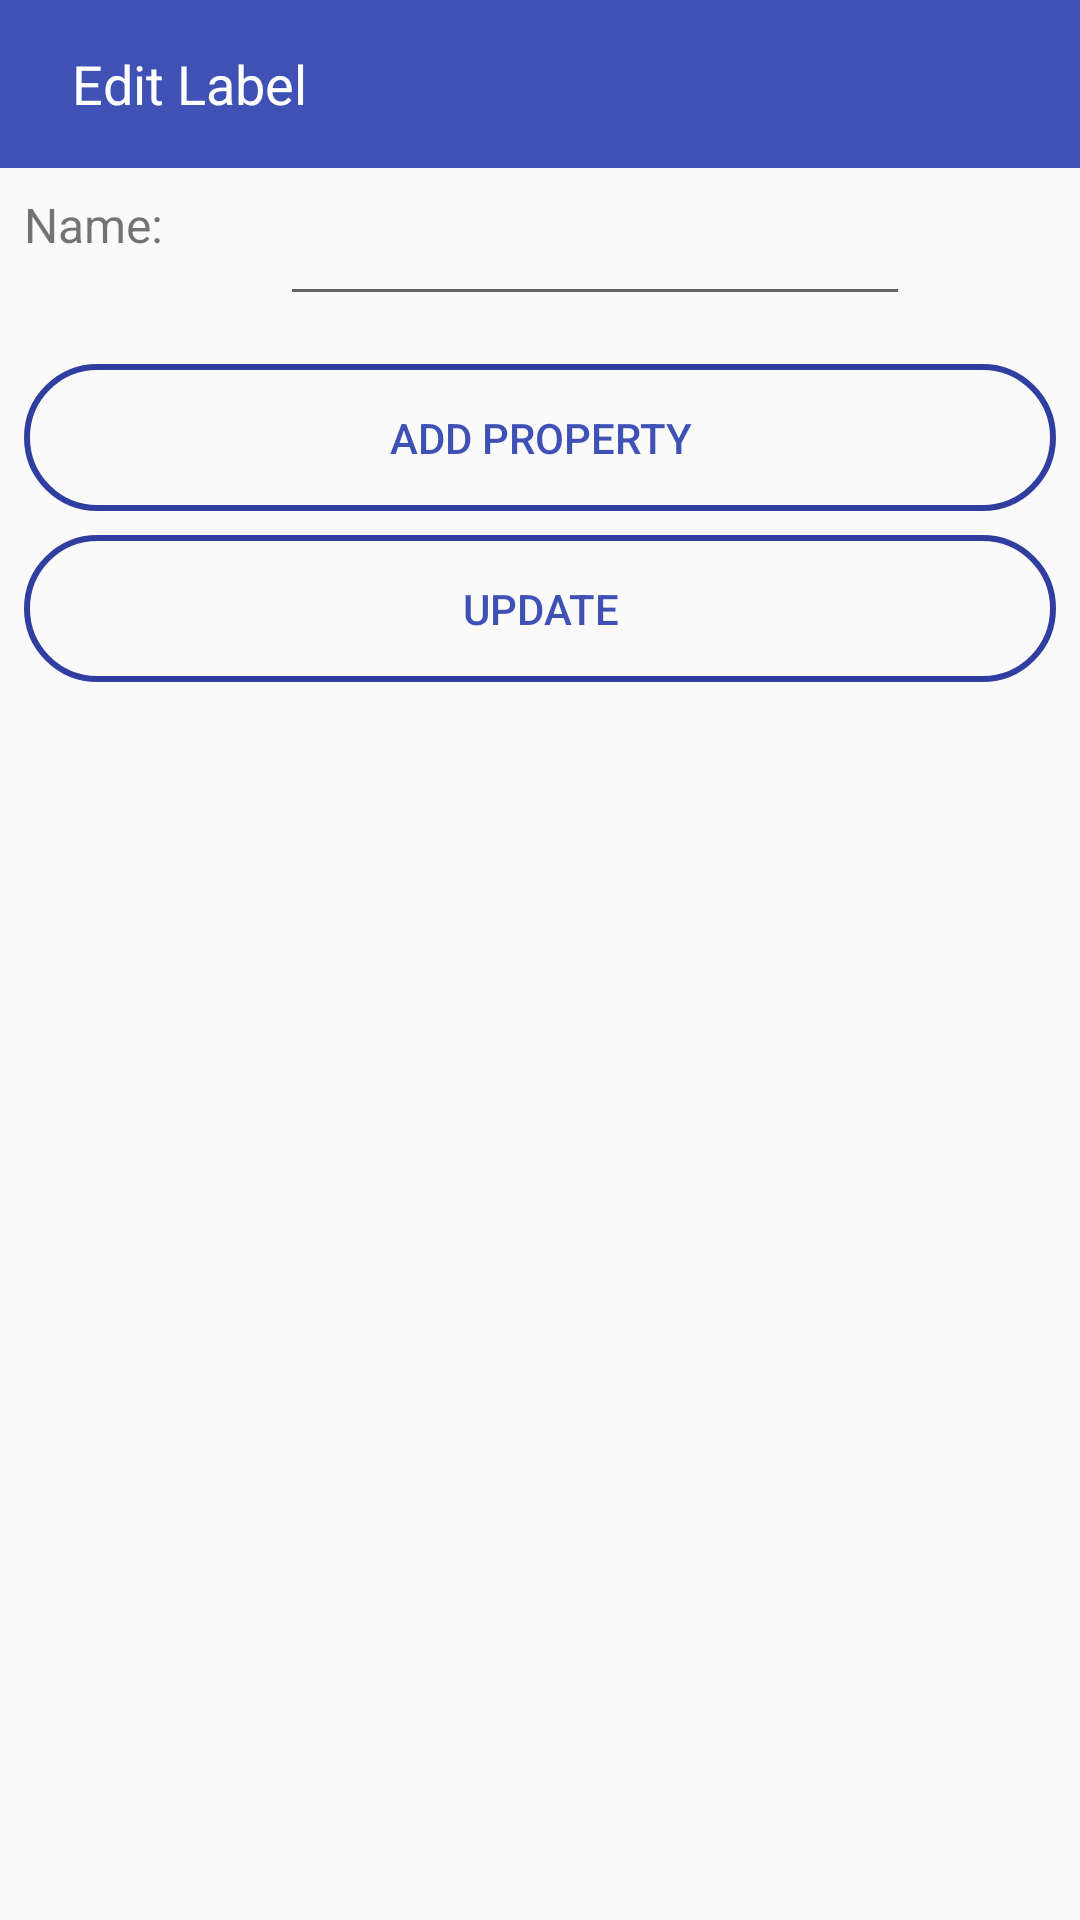

Android layout source for this screen:
<!-- AndroidManifest.xml: application theme MyMaterialTheme -->
<!-- res/layout/activity_edit_label.xml -->
<?xml version="1.0" encoding="utf-8"?>
<LinearLayout xmlns:android="http://schemas.android.com/apk/res/android"
    xmlns:app="http://schemas.android.com/apk/res-auto"
    xmlns:tools="http://schemas.android.com/tools"
    android:layout_width="match_parent"
    android:layout_height="match_parent"
    tools:context=".labels.edit.EditLabelActivity"
    tools:ignore="ExtraText"
    android:orientation="vertical">

    <android.support.v7.widget.Toolbar
        android:id="@+id/toolbar"
        android:layout_width="match_parent"
        android:layout_height="?attr/actionBarSize"
        android:background="?attr/colorPrimary"
        app:layout_scrollFlags="scroll|enterAlways"
        app:popupTheme="@style/ThemeOverlay.AppCompat.Light">

        <ImageView
            android:contentDescription="@string/add_label"
            android:id="@+id/backButton"
            android:layout_width="wrap_content"
            android:layout_height="wrap_content"
            android:src="@drawable/ic_arrow_back"
            android:layout_marginEnd="@dimen/edit_text_margins"
            android:layout_marginStart="@dimen/edit_text_margins"/>

    <TextView
        android:layout_marginEnd="@dimen/edit_text_margins"
        android:layout_marginStart="@dimen/edit_text_margins"
        android:layout_width="wrap_content"
        android:layout_height="wrap_content"
        android:text="@string/edit_label_toolbar_title"
        android:textColor="@color/white"
        android:textSize="@dimen/toolbar_text_size" />
    </android.support.v7.widget.Toolbar>

    <ScrollView
        android:layout_width="match_parent"
        android:layout_height="match_parent">

        <android.support.constraint.ConstraintLayout
            android:layout_width="match_parent"
            android:layout_height="wrap_content">

            <EditText
                android:id="@+id/itemNameEditText"
                android:layout_width="wrap_content"
                android:layout_height="wrap_content"
                android:layout_marginEnd="@dimen/edit_text_margins"
                android:layout_marginStart="@dimen/edit_text_margins"
                android:layout_marginTop="@dimen/edit_text_margins"
                android:ems="10"
                android:inputType="textPersonName"
                app:layout_constraintEnd_toEndOf="parent"
                app:layout_constraintHorizontal_bias="0.384"
                app:layout_constraintStart_toEndOf="@+id/textViewItemName"
                app:layout_constraintTop_toTopOf="parent"
                tools:ignore="LabelFor" />

            <Button
                android:background="@drawable/button_style"
                android:textColor="@color/colorPrimary"
                android:id="@+id/updateLableBtn"
                android:layout_width="match_parent"
                android:layout_height="wrap_content"
                android:layout_marginBottom="@dimen/button_all_margins"
                android:layout_marginLeft="@dimen/button_all_margins"
                android:layout_marginRight="@dimen/button_all_margins"
                android:layout_marginTop="@dimen/button_all_margins"
                android:text="@string/update"
                app:layout_constraintBottom_toBottomOf="parent"
                app:layout_constraintEnd_toEndOf="parent"
                app:layout_constraintStart_toStartOf="parent"
                app:layout_constraintTop_toBottomOf="@+id/addNewEditLableButton" />

            <Button
                android:id="@+id/addNewEditLableButton"
                android:background="@drawable/button_style"
                android:textColor="@color/colorPrimary"
                android:layout_width="match_parent"
                android:layout_height="wrap_content"
                android:layout_marginLeft="@dimen/button_all_margins"
                android:layout_marginRight="@dimen/button_all_margins"
                android:layout_marginTop="@dimen/button_all_margins"
                android:text="@string/add_label"
                app:layout_constraintEnd_toEndOf="parent"
                app:layout_constraintStart_toStartOf="parent"
                app:layout_constraintTop_toBottomOf="@+id/editLabelRecyclerView" />


            <android.support.v7.widget.RecyclerView
                android:id="@+id/editLabelRecyclerView"
                android:layout_width="match_parent"
                android:layout_height="wrap_content"

                android:layout_marginEnd="@dimen/rv_all_margins"
                android:layout_marginStart="@dimen/rv_all_margins"
                android:layout_marginTop="8dp"
                app:layout_constraintEnd_toEndOf="parent"
                app:layout_constraintHorizontal_bias="0.0"
                app:layout_constraintStart_toStartOf="parent"
                app:layout_constraintTop_toBottomOf="@+id/itemNameEditText">

            </android.support.v7.widget.RecyclerView>

            <TextView
                android:id="@+id/textViewItemName"
                android:layout_width="47dp"
                android:layout_height="43dp"
                android:textSize="16sp"
                android:layout_marginStart="@dimen/edit_text_margins"
                android:layout_marginTop="@dimen/edit_text_margins"
                android:text="@string/nameTextView"
                app:layout_constraintStart_toStartOf="parent"
                app:layout_constraintTop_toTopOf="parent" />
        </android.support.constraint.ConstraintLayout>
    </ScrollView>

</LinearLayout>
<!-- resources referenced by this layout -->
<resources>
  <color name="colorPrimary">#3F51B5</color>
  <color name="white">#FFFF</color>
  <dimen name="button_all_margins">8dp</dimen>
  
      //EditText
  <dimen name="edit_text_margins">8dp</dimen>
  
      //Image Activity Add Scan
  <dimen name="rv_all_margins">8dp</dimen>
  
      //Buttons
  <dimen name="toolbar_text_size">18sp</dimen>
  
      //RecyclerView Margins
  <!-- drawable button_style (drawable) -->
  <?xml version="1.0" encoding="utf-8"?>
      <shape xmlns:android="http://schemas.android.com/apk/res/android">
          <stroke android:color="@color/colorPrimaryDark" android:width="2dp"/>
          <corners android:radius="25dp"/>
          <padding android:right="15dp" android:left="15dp" android:bottom="15dp" android:top="15dp"/>
  
      </shape>
  <string name="add_label">Add Property</string>
  <string name="edit_label_toolbar_title">Edit Label</string>
  <string name="nameTextView">Name:</string>
  <string name="update">Update</string>
  <style name="MyMaterialTheme" parent="MyMaterialTheme.Base">
  
          </style>
  <color name="colorPrimaryDark">#303F9F</color>
  <style name="MyMaterialTheme.Base" parent="Theme.AppCompat.Light.DarkActionBar">
              <item name="windowNoTitle">true</item>
              <item name="windowActionBar">false</item>
              <item name="colorPrimary">@color/colorPrimary</item>
              <item name="colorPrimaryDark">@color/colorPrimaryDark</item>
              <item name="colorAccent">@color/colorAccent</item>
          </style>
  <color name="colorAccent">#ffff</color>
</resources>
